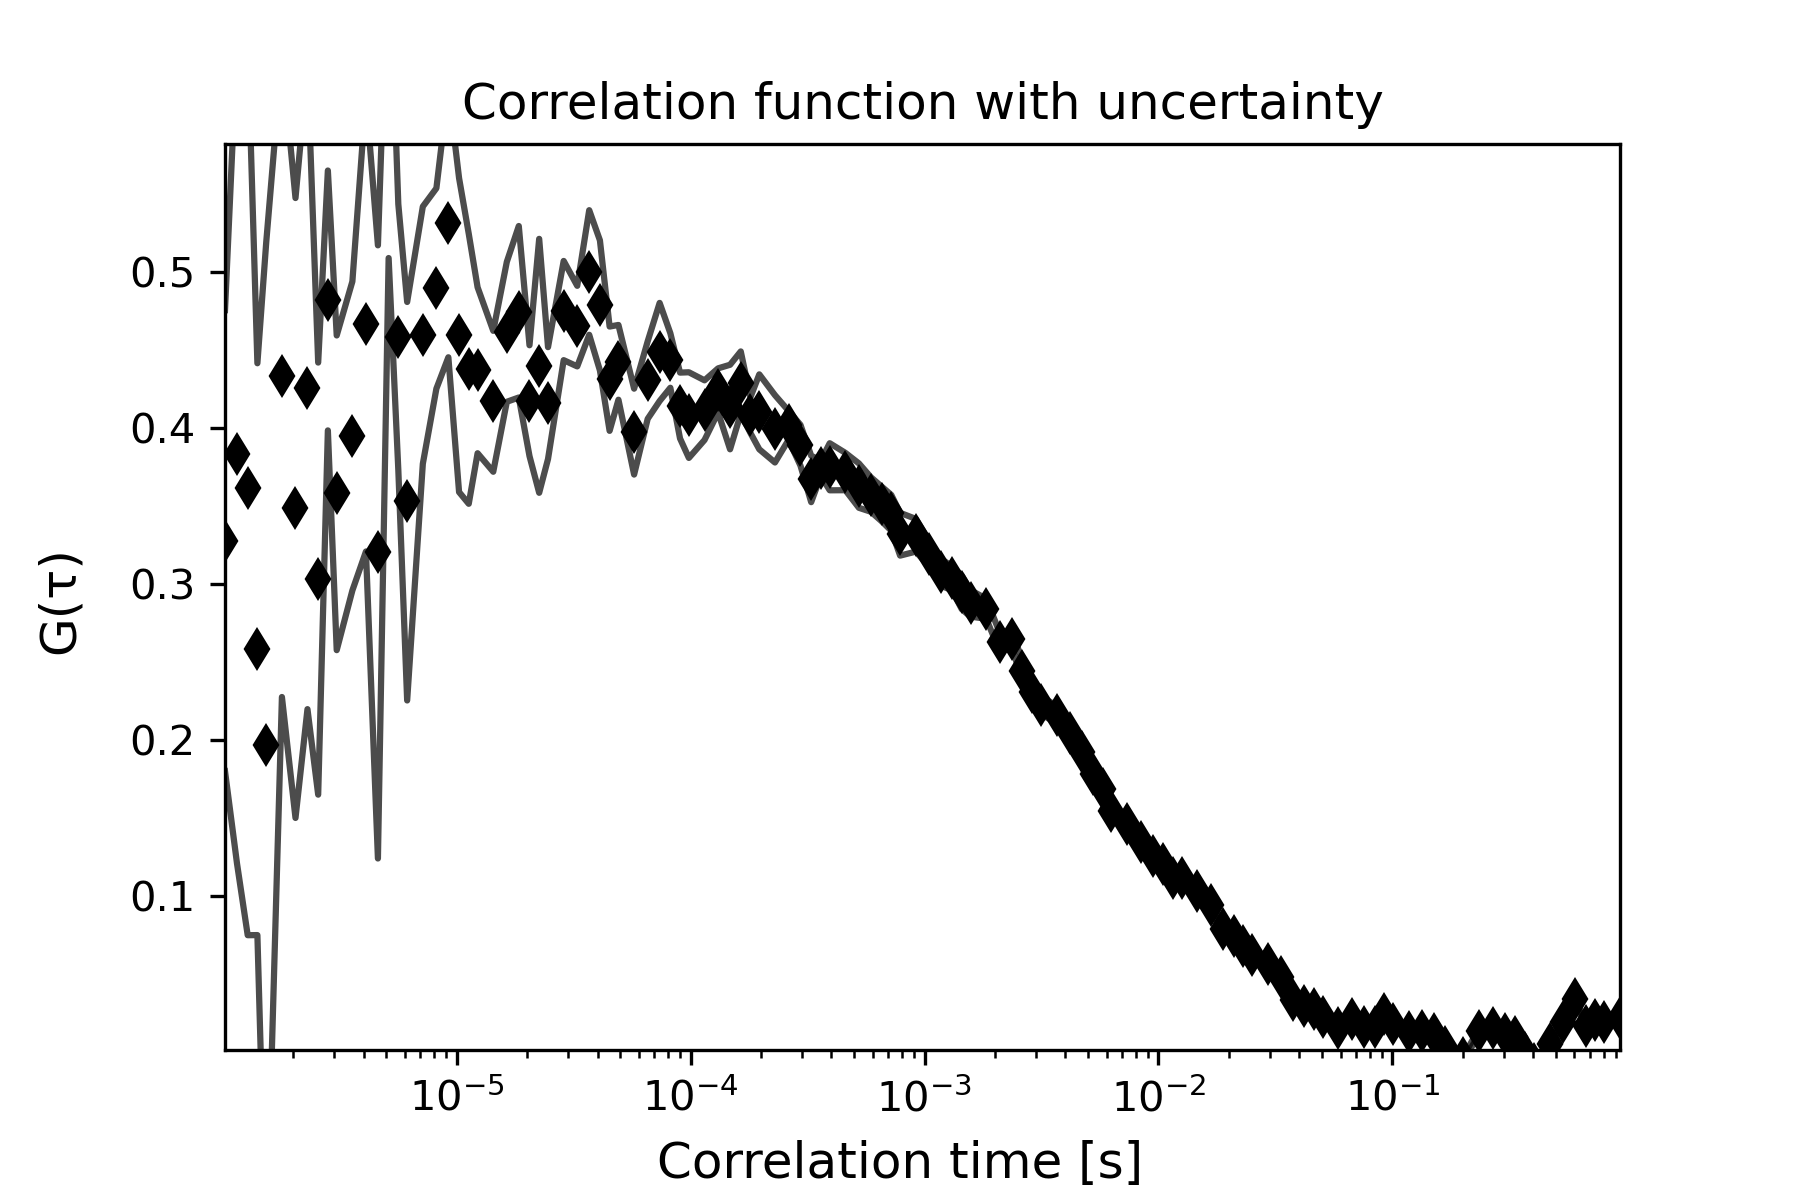

Data behind this chart, as committed beside it:
1.0225245405889742e-06, 0.327593048817739, 6785.696831963329, 0.14776204291950357
1.150527612662704e-06, 0.383, 6786, 0.2622
1.2785306847364338e-06, 0.3613, 0.0, 0.2866
1.4065337568101634e-06, 0.258, 0.0, 0.1833
1.5345368288838931e-06, 0.1966, 0.0, 0.3224
1.790542973031353e-06, 0.4329, 0.0, 0.2056
2.0465491171788125e-06, 0.3485, 0.0, 0.1987
2.3025552613262724e-06, 0.4255, 0.0, 0.2059
2.558561405473731e-06, 0.3033, 0.0, 0.1385
2.8145675496211907e-06, 0.4815, 0.0, 0.08329
3.0705736937686507e-06, 0.3583, 0.0, 0.1009
3.58258598206357e-06, 0.3947, 0.0, 0.09903
4.0945982703584885e-06, 0.4665, 0.0, 0.1459
4.606610558653408e-06, 0.3204, 0.0, 0.1965
5.118622846948327e-06, 0.6138, 0.0, 0.1051
5.630635135243246e-06, 0.4581, 0.0, 0.08517
6.142647423538165e-06, 0.3529, 0.0, 0.1277
7.166672000128004e-06, 0.4593, 0.0, 0.08244
8.19069657671784e-06, 0.4892, 0.0, 0.06423
9.214721153307679e-06, 0.5314, 0.0, 0.08627
1.0238745729897517e-05, 0.4594, 0.0, 0.1006
1.1262770306487355e-05, 0.4377, 0.0, 0.08653
1.2286794883077195e-05, 0.4368, 0.0, 0.05319
1.433484403625687e-05, 0.4169, 0.0, 0.04515
1.6382893189436546e-05, 0.4614, 0.0, 0.04486
1.8430942342616223e-05, 0.4743, 0.0, 0.05496
2.04789914957959e-05, 0.4173, 0.0, 0.03552
2.252704064897558e-05, 0.4396, 0.0, 0.08139
2.4575089802155252e-05, 0.4158, 0.0, 0.03585
2.8671188108514602e-05, 0.4751, 0.0, 0.03179
3.276728641487396e-05, 0.4651, 0.0, 0.02583
3.686338472123331e-05, 0.4995, 0.0, 0.03994
4.095948302759267e-05, 0.4784, 0.0, 0.0417
4.505558133395202e-05, 0.4314, 0.0, 0.03343
4.9151679640311366e-05, 0.4419, 0.0, 0.02396
5.734387625303008e-05, 0.3975, 0.0, 0.02753
6.553607286574878e-05, 0.4305, 0.0, 0.02484
7.372826947846749e-05, 0.4485, 0.0, 0.03145
8.19204660911862e-05, 0.4431, 0.0, 0.01749
9.01126627039049e-05, 0.4142, 0.0, 0.02111
9.83048593166236e-05, 0.4081, 0.0, 0.02745
0.0001147, 0.4112, 0.0, 0.01912
0.0001311, 0.4239, 0.0, 0.01415
0.0001475, 0.4132, 0.0, 0.02709
0.0001638, 0.4289, 0.0, 0.01998
0.0001802, 0.408, 0.0, 0.01147
0.0001966, 0.4102, 0.0, 0.02402
0.0002294, 0.3993, 0.0, 0.02159
0.0002621, 0.4015, 0.0, 0.009356
0.0002949, 0.3887, 0.0, 0.01309
0.0003277, 0.3671, 0.0, 0.01487
0.0003605, 0.374, 0.0, 0.004894
0.0003932, 0.3749, 0.0, 0.01509
0.0004588, 0.3719, 0.0, 0.01197
0.0005243, 0.3628, 0.0, 0.01422
0.0005898, 0.3572, 0.0, 0.01106
0.0006554, 0.3511, 0.0, 0.01112
0.0007209, 0.3454, 0.0, 0.01148
0.0007864, 0.3317, 0.0, 0.01372
0.0009175, 0.331, 0.0, 0.01049
0.001049, 0.319, 0.0, 0.008138
... 59 more rows
